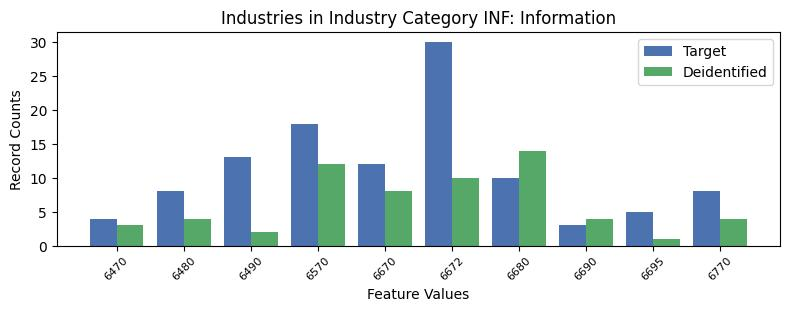

The file beside this chart, header and first rows:
, INDP, count_target, count_deidentified
9, 6470, 4, 3
2, 6480, 8, 4
3, 6490, 13, 2
0, 6570, 18, 12
5, 6670, 12, 8
1, 6672, 30, 10
4, 6680, 10, 14
7, 6690, 3, 4
6, 6695, 5, 1
8, 6770, 8, 4
